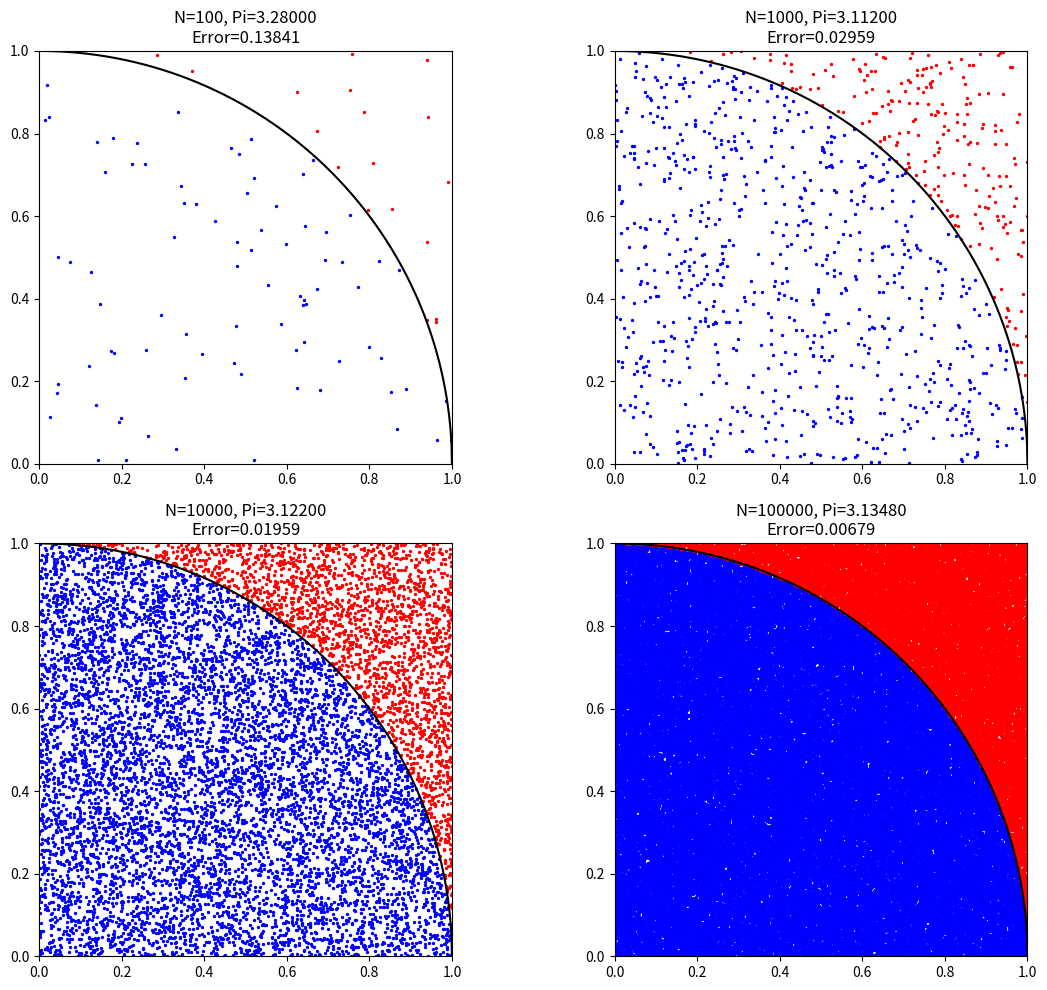

Generate this figure with matplotlib:

import random
import math
import matplotlib.pyplot as plt
from pathlib import Path

# 设置四组不同的随机点数量
point_counts = [100, 1000, 10000, 100000]

# 创建2行2列的图形
fig, axes = plt.subplots(2, 2, figsize=(12, 10))

# 保存实验结果
results = []

# 依次进行四组实验
for ax, n in zip(axes.flat, point_counts):

    inside_x = []
    inside_y = []
    outside_x = []
    outside_y = []
    inside_count = 0

    # 生成随机点
    for i in range(n):
        x = random.random()
        y = random.random()

        # 判断是否在四分之一圆内部
        if x*x + y*y <= 1:
            inside_count += 1
            inside_x.append(x)
            inside_y.append(y)
        else:
            outside_x.append(x)
            outside_y.append(y)

    # 估算圆周率和绝对误差
    pi_estimate = 4 * inside_count / n
    error = abs(pi_estimate - math.pi)

    results.append((n, pi_estimate, error))

    # 绘制圆内、圆外随机点
    ax.scatter(inside_x, inside_y, s=2, c="blue")
    ax.scatter(outside_x, outside_y, s=2, c="red")

    # 绘制四分之一圆边界
    circle_x = [i / 1000 for i in range(1001)]
    circle_y = [
        math.sqrt(max(0, 1 - x*x))
        for x in circle_x
    ]

    ax.plot(circle_x, circle_y, color="black", linewidth=1.5)

    # 设置每张子图的标题
    ax.set_title(
        f"N={n}, Pi={pi_estimate:.5f}\nError={error:.5f}"
    )

    ax.set_xlim(0, 1)
    ax.set_ylim(0, 1)
    ax.set_aspect("equal")

# 调整图形间距
plt.tight_layout()

# 保存对比图
Path("images").mkdir(exist_ok=True)
plt.savefig("images/monte_carlo_comparison.png", dpi=200)

# 输出实验结果
print("===== 蒙特卡罗方法对比实验 =====")
print("随机点数量\t估算圆周率\t绝对误差")

for n, pi_estimate, error in results:
    print(f"{n}\t\t{pi_estimate:.6f}\t{error:.6f}")

print("\n对比图保存成功！")
print("文件名称：images/monte_carlo_comparison.png")

# 显示图形
plt.show()
